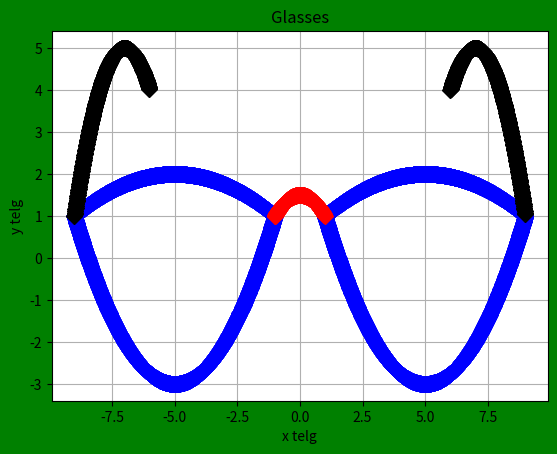

Write the Python code that produced this figure.
# --------------------------------------

import matplotlib.pyplot as plt
import numpy as np

# --------------------------------------

# x = [1, 2, 3, 4]
# y = [1, 4, 9, 16]

# plt.plot(x, y)
# plt.title("Lihtne graafik")
# plt.xlabel("x telg")
# plt.ylabel("y telg")
# plt.show()

# x = np.arange(-5, 10, 0.5)
# y = x**2-2*x+6

# plt.figure(facecolor="green")
# plt.title("Parabola")
# plt.xlabel("x telg")
# plt.ylabel("y telg")
# plt.grid(True)
# plt.plot(x, y, color="blue", linestyle="-", marker="D", markersize=8)
# plt.show()

# --------------------------------------
plt.figure(facecolor="green")
plt.title("Glasses")
plt.xlabel("x telg")
plt.ylabel("y telg")
plt.grid(True)

x = np.arange(-9, -1, 0.01)
y = -(1/16)*(x+5)**2 + 2
plt.plot(x, y, color="blue", linestyle="-", marker="D", markersize=8)

x = np.arange(1, 9, 0.01)
y = -(1/16)*(x-5)**2 + 2
plt.plot(x, y, color="blue", linestyle="-", marker="D", markersize=8)

x = np.arange(-9, -1, 0.01)
y = (1/4)*(x+5)**2 - 3
plt.plot(x, y, color="blue", linestyle="-", marker="D", markersize=8)

x = np.arange(1, 9, 0.01)
y = (1/4)*(x-5)**2 - 3
plt.plot(x, y, color="blue", linestyle="-", marker="D", markersize=8)

x = np.arange(-9, -6, 0.01)
y = -(x+7)**2 + 5
plt.plot(x, y, color="black", linestyle="-", marker="D", markersize=8)

x= np.arange(6, 9, 0.01)
y = -(x-7)**2 + 5
plt.plot(x, y, color="black", linestyle="-", marker="D", markersize=8)

x = np.arange(-1, 1, 0.01)
y = -0.5*x**2 + 1.5
plt.plot(x, y, color="red", linestyle="-", marker="D", markersize=8)

plt.show()